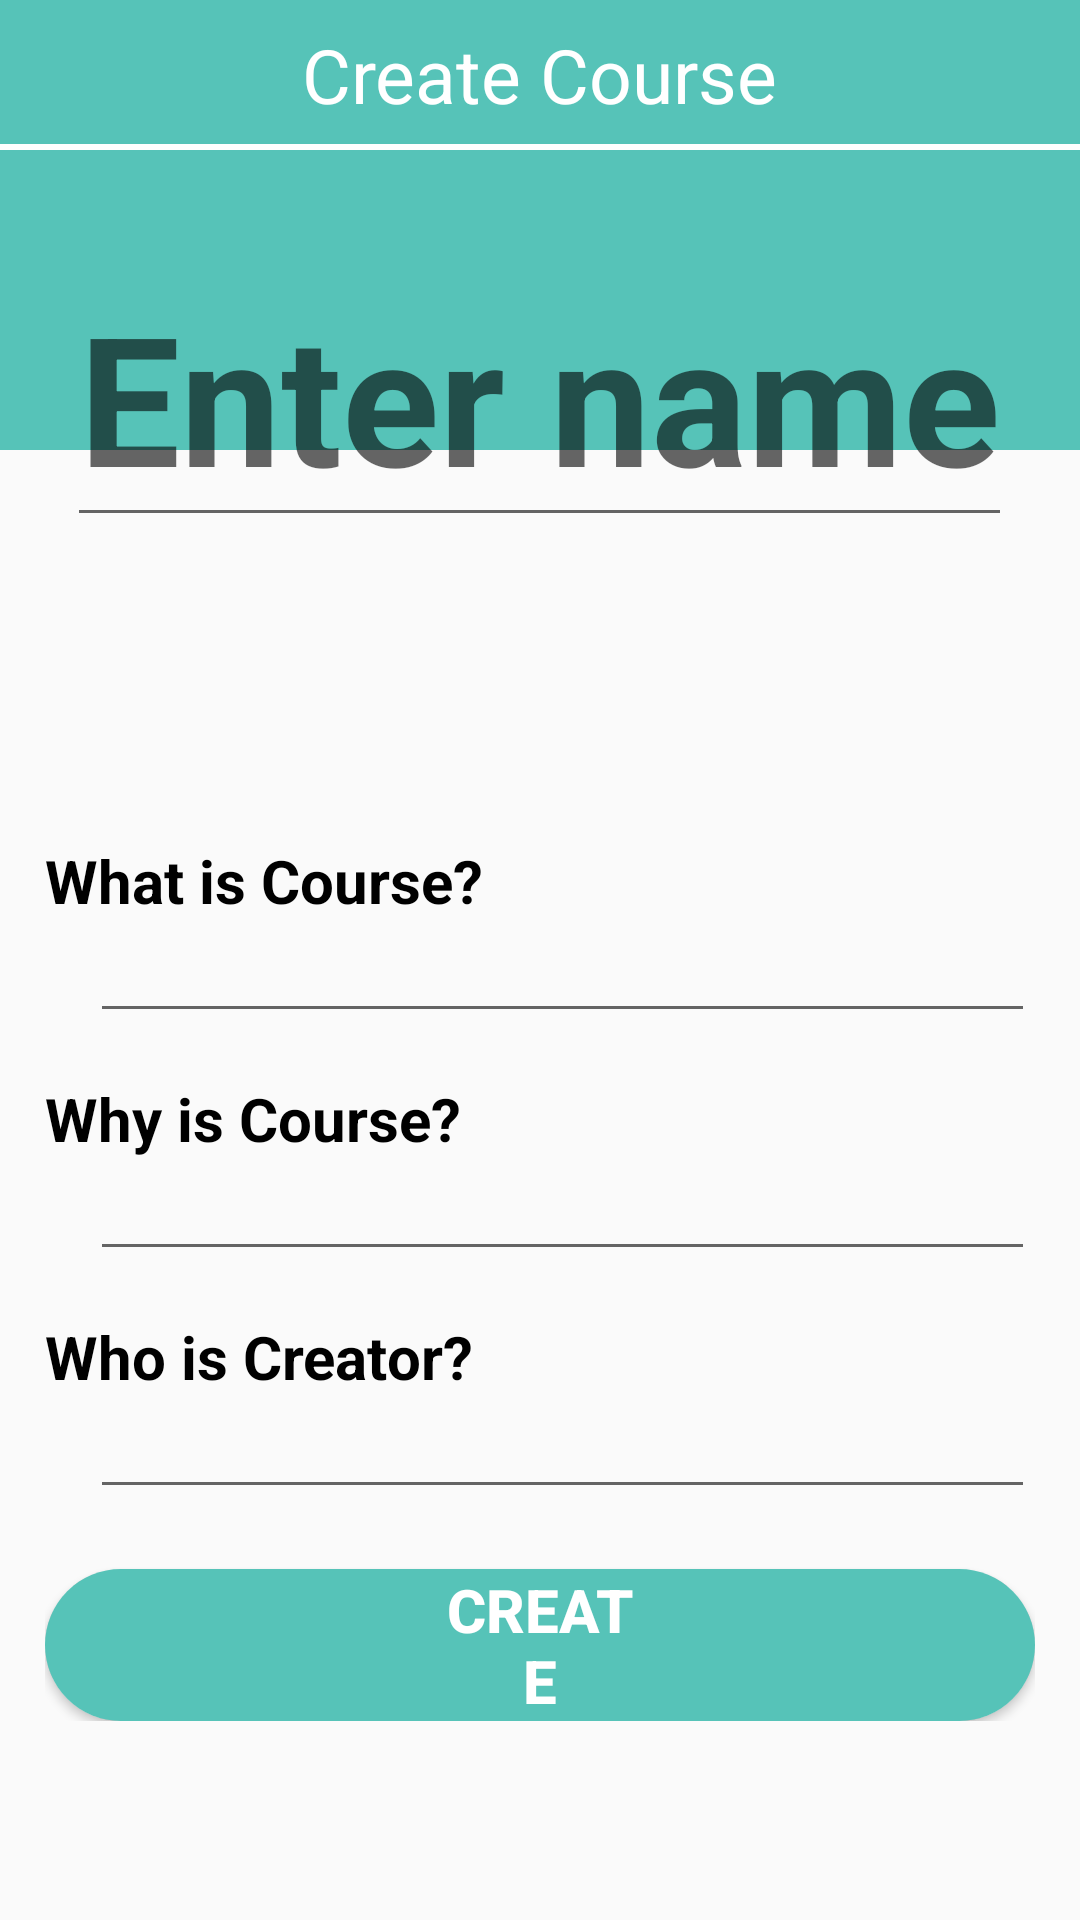

This screen was rendered from an Android layout file. Write that file and the resources it references.
<!-- AndroidManifest.xml: application theme Theme.Android_CourseManagement -->
<!-- res/layout/activity_create_course.xml -->
<?xml version="1.0" encoding="utf-8"?>
<RelativeLayout xmlns:android="http://schemas.android.com/apk/res/android"
    xmlns:app="http://schemas.android.com/apk/res-auto"
    xmlns:tools="http://schemas.android.com/tools"
    android:layout_width="match_parent"
    android:layout_height="match_parent"
    tools:context=".CourseDetailActivity">

    <LinearLayout
        android:layout_width="match_parent"
        android:layout_height="wrap_content"
        android:orientation="vertical">

        <RelativeLayout
            android:layout_width="match_parent"
            android:layout_height="150dp"
            android:background="#56C3B8">
        </RelativeLayout>

        <RelativeLayout
            android:layout_width="match_parent"
            android:layout_height="100dp"
            android:background="@drawable/ic_wave__3_">

        </RelativeLayout>
    </LinearLayout>

    <ScrollView
        android:layout_width="match_parent"
        android:layout_height="wrap_content">
        <RelativeLayout
            android:layout_width="match_parent"
            android:layout_height="wrap_content">

            <RelativeLayout
                android:id="@+id/detail_navigationBar"
                android:layout_width="match_parent"
                android:layout_height="50dp"
                android:layout_gravity="center_vertical">

                <ImageView
                    android:id="@+id/createcourse_btnBack"
                    android:layout_width="wrap_content"
                    android:layout_height="wrap_content"
                    android:layout_centerVertical="true"
                    android:layout_marginLeft="20dp"
                    android:src="@drawable/ic_arrow_back" />

                <TextView
                    android:layout_width="wrap_content"
                    android:layout_height="wrap_content"
                    android:layout_centerInParent="true"
                    android:text="Create Course"
                    android:textColor="#fff"
                    android:textSize="25sp" />

                <View
                    android:layout_width="match_parent"
                    android:layout_height="2dp"
                    android:layout_alignParentBottom="true"
                    android:background="#fff" />

            </RelativeLayout>

            <RelativeLayout
                android:id="@+id/top"
                android:layout_width="match_parent"
                android:layout_height="200dp"
                android:layout_below="@+id/detail_navigationBar">

                <EditText
                    android:id="@+id/createcourse_Edtname"
                    android:layout_width="wrap_content"
                    android:layout_height="wrap_content"
                    android:layout_centerHorizontal="true"
                    android:layout_marginTop="32dp"
                    android:hint="Enter name"
                    android:textAlignment="center"
                    android:textAllCaps="true"
                    android:textColor="#fff"
                    android:textSize="60sp"
                    android:textStyle="bold" />

            </RelativeLayout>

            <LinearLayout
                android:id="@+id/main"
                android:layout_width="match_parent"
                android:layout_height="wrap_content"
                android:layout_below="@+id/top"
                android:layout_marginTop="15dp"
                android:orientation="vertical"
                android:padding="15dp">


                <TextView
                    android:id="@+id/createcourse_Textwhat"
                    android:layout_width="match_parent"
                    android:layout_height="wrap_content"
                    android:text="What is Course?"
                    android:textSize="20dp"
                    android:textColor="#000"
                    android:textStyle="bold" />

                <LinearLayout
                    android:layout_width="match_parent"
                    android:layout_height="wrap_content"
                    android:orientation="vertical"
                    android:paddingLeft="15dp">

                    <EditText
                        android:id="@+id/createcourse_Edtwhat"
                        android:layout_width="match_parent"
                        android:layout_height="wrap_content"
                        android:textSize="15dp" />




                </LinearLayout>

                <TextView
                    android:id="@+id/createcourse_Textwhy"
                    android:layout_width="match_parent"
                    android:layout_height="wrap_content"
                    android:layout_marginTop="15dp"
                    android:text="Why is Course?"
                    android:textSize="20dp"
                    android:textStyle="bold"
                    android:textColor="#000"/>

                <LinearLayout
                    android:layout_width="match_parent"
                    android:layout_height="wrap_content"
                    android:orientation="vertical"
                    android:paddingLeft="15dp">

                    <EditText
                        android:id="@+id/createcourse_Edtwhy"
                        android:layout_width="match_parent"
                        android:layout_height="wrap_content"
                        android:textSize="15dp" />



                </LinearLayout>

                <TextView
                    android:id="@+id/createcourse_Textcreator"
                    android:layout_width="match_parent"
                    android:layout_height="wrap_content"
                    android:layout_marginTop="15dp"
                    android:text="Who is Creator?"
                    android:textSize="20dp"
                    android:textStyle="bold"
                    android:textColor="#000"/>

                <LinearLayout
                    android:layout_width="match_parent"
                    android:layout_height="wrap_content"
                    android:orientation="vertical"
                    android:paddingLeft="15dp">

                    <EditText
                        android:id="@+id/createcourse_Edtcreator"
                        android:layout_width="match_parent"
                        android:layout_height="wrap_content"
                        android:textSize="15dp" />


                </LinearLayout>
                <androidx.cardview.widget.CardView
                    android:layout_width="wrap_content"
                    android:layout_height="wrap_content"
                    app:cardCornerRadius="50dp"
                    android:layout_marginTop="20dp"
                    android:layout_gravity="center_horizontal">

                    <Button
                        android:id="@+id/createcourse_btnCreate"
                        android:layout_width="wrap_content"
                        android:layout_height="wrap_content"
                        android:text="Create"
                        android:layout_gravity="center_horizontal"
                        android:background="#56C3B8"
                        android:textStyle="bold"
                        android:textSize="20sp"
                        android:paddingLeft="130dp"
                        android:textColor="#fff"
                        android:paddingRight="130dp"/>

                </androidx.cardview.widget.CardView>

            </LinearLayout>

        </RelativeLayout>
    </ScrollView>
</RelativeLayout>
<!-- resources referenced by this layout -->
<resources>
  <style name="Theme.Android_CourseManagement" parent="Theme.Design.Light.NoActionBar">
          
          <item name="colorPrimary">#56C3B8</item>
          <item name="colorPrimaryVariant">#56C3B8</item>
          <item name="colorOnPrimary">@color/white</item>
          
          <item name="colorSecondary">@color/teal_200</item>
          <item name="colorSecondaryVariant">@color/teal_700</item>
          <item name="colorOnSecondary">#56C3B8</item>
          
          <item name="android:statusBarColor" tools:targetApi="l">?attr/colorPrimaryVariant</item>
          
      </style>
  <!-- not gathered from this repository: default colours our renderer supplied (Android Studio template values) -->
  <color name="teal_200">#FF03DAC5</color>
  <color name="teal_700">#FF018786</color>
  <color name="white">#FFFFFFFF</color>
</resources>
